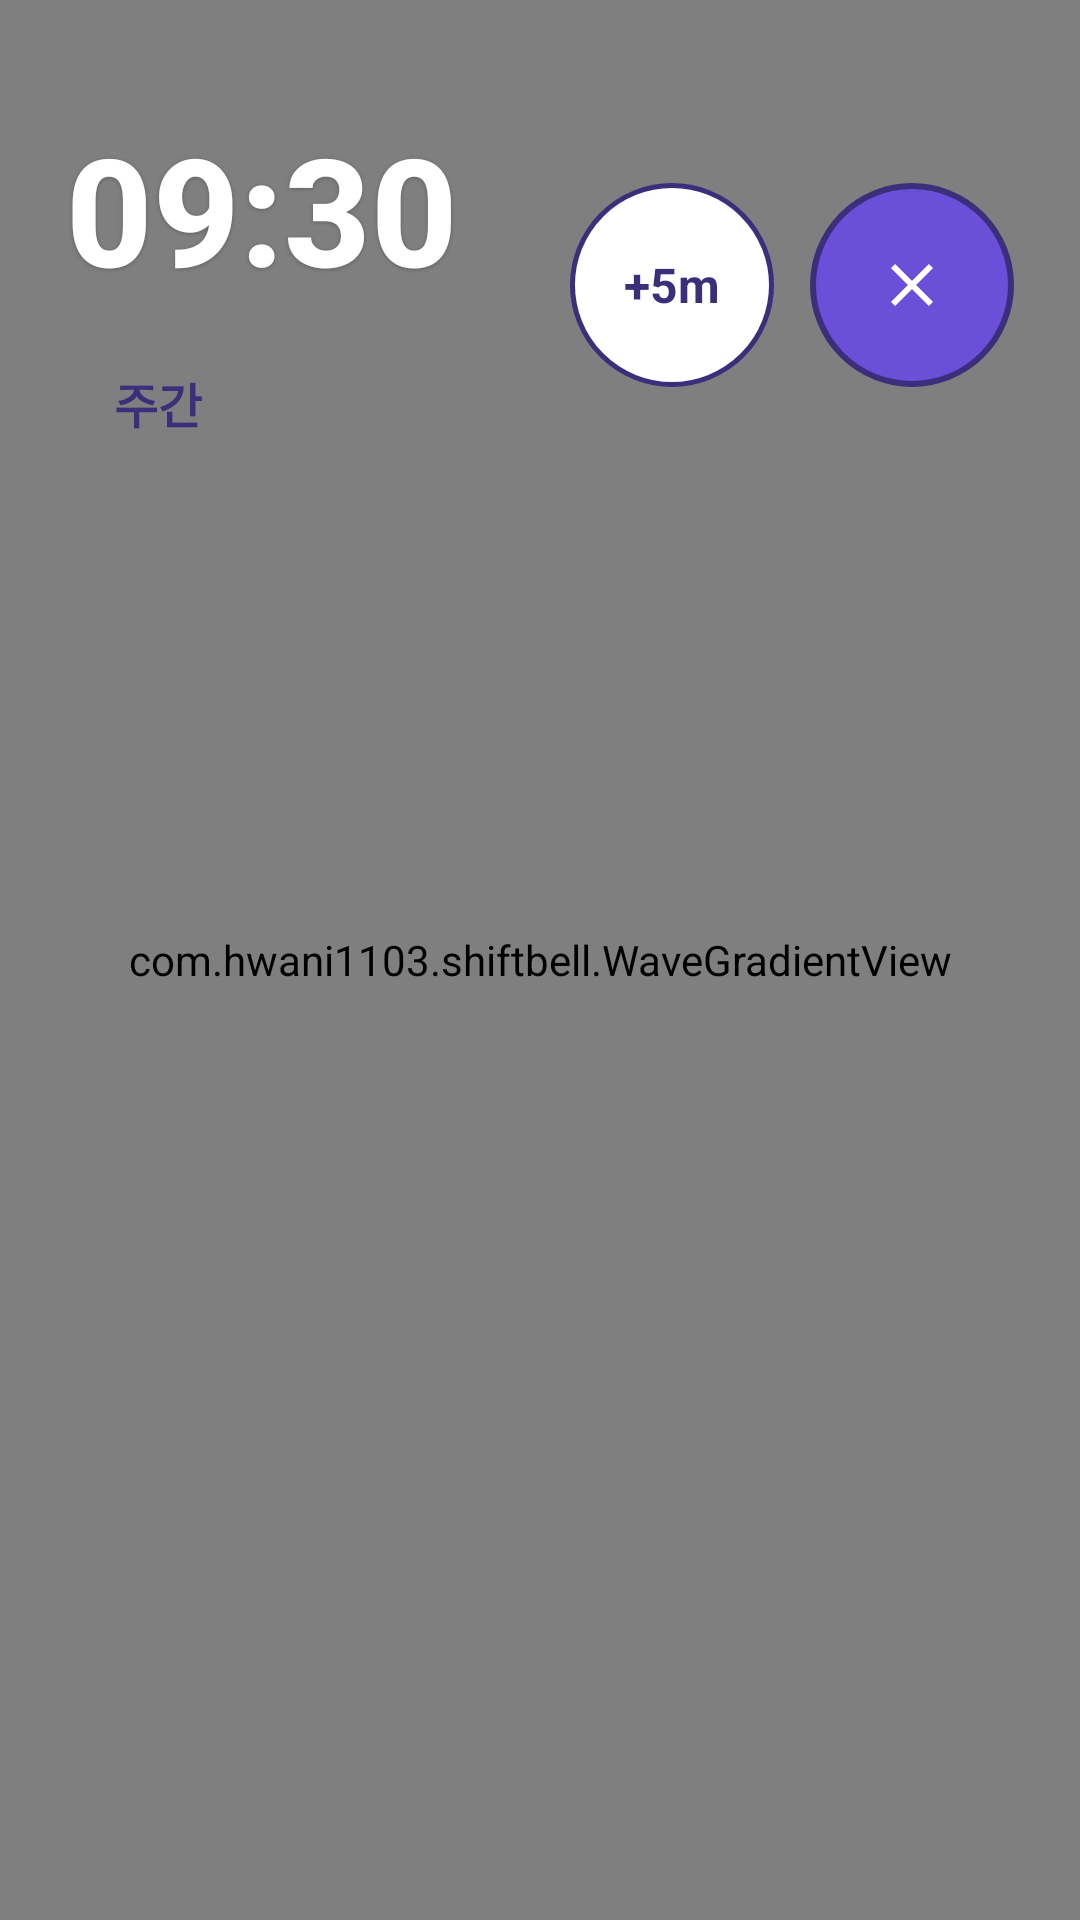

The Android layout XML behind this screen, and the referenced resources:
<!-- AndroidManifest.xml: fallback theme Theme.MaterialComponents.DayNight.NoActionBar -->
<!-- res/layout/overlay_alarm.xml -->
<?xml version="1.0" encoding="utf-8"?>
<FrameLayout
    xmlns:android="http://schemas.android.com/apk/res/android"
    xmlns:app="http://schemas.android.com/apk/res-auto"
    android:layout_width="match_parent"
    android:layout_height="wrap_content">

    <com.hwani1103.shiftbell.WaveGradientView
        android:layout_width="match_parent"
        android:layout_height="match_parent"
        app:bottomCornerRadius="24dp"
        app:topCornerRadius="24dp"/>

    <LinearLayout
        android:layout_width="match_parent"
        android:layout_height="wrap_content"
        android:orientation="horizontal"
        android:gravity="center_vertical"
        android:elevation="8dp"
        android:paddingHorizontal="22dp"
        android:paddingTop="36dp"
        android:paddingBottom="32dp">

        
        <LinearLayout
            android:layout_width="0dp"
            android:layout_height="wrap_content"
            android:layout_weight="1"
            android:orientation="vertical">

            
            <TextView
                android:id="@+id/timeText"
                android:layout_width="wrap_content"
                android:layout_height="wrap_content"
                android:text="09:30"
                android:textSize="50sp"
                android:textColor="#FFFFFF"
                android:textStyle="bold"
                android:fontFamily="sans-serif-medium"
                android:shadowColor="#40000000"
                android:shadowDx="0"
                android:shadowDy="1"
                android:shadowRadius="3"/>

            <TextView
                android:id="@+id/shiftTypeText"
                android:layout_width="wrap_content"
                android:layout_height="wrap_content"
                android:layout_marginTop="12dp"
                android:text="주간"
                android:textSize="16sp"
                android:textColor="#3B2E7A"
                android:textStyle="bold"
                android:background="@drawable/overlay_shift_badge"
                android:paddingHorizontal="16dp"
                android:paddingVertical="8dp"/>
        </LinearLayout>

        <Space android:layout_width="10dp" android:layout_height="1dp"/>

        
        <LinearLayout
            android:layout_width="wrap_content"
            android:layout_height="wrap_content"
            android:orientation="horizontal"
            android:gravity="center_vertical">

            <FrameLayout
                android:layout_width="68dp"
                android:layout_height="68dp">
                <TextView
                    android:layout_width="match_parent"
                    android:layout_height="match_parent"
                    android:gravity="center"
                    android:background="@drawable/alarm_snooze_circle"
                    android:text="+5m"
                    android:textSize="16sp"
                    android:textStyle="bold"
                    android:textColor="#3B2E7A"/>
                <Button
                    android:id="@+id/snoozeButton"
                    android:layout_width="match_parent"
                    android:layout_height="match_parent"
                    android:minWidth="0dp"
                    android:minHeight="0dp"
                    android:padding="0dp"
                    android:text=""
                    android:background="?android:attr/selectableItemBackgroundBorderless"
                    android:stateListAnimator="@null"
                    android:elevation="0dp"/>
            </FrameLayout>

            <Space android:layout_width="12dp" android:layout_height="1dp"/>

            <FrameLayout
                android:layout_width="68dp"
                android:layout_height="68dp">
                <ImageView
                    android:layout_width="match_parent"
                    android:layout_height="match_parent"
                    android:background="@drawable/alarm_dismiss_circle"
                    android:src="@drawable/ic_close_white"
                    android:scaleType="center"
                    android:padding="18dp"/>
                <Button
                    android:id="@+id/dismissButton"
                    android:layout_width="match_parent"
                    android:layout_height="match_parent"
                    android:minWidth="0dp"
                    android:minHeight="0dp"
                    android:padding="0dp"
                    android:text=""
                    android:background="?android:attr/selectableItemBackgroundBorderless"
                    android:stateListAnimator="@null"
                    android:elevation="0dp"/>
            </FrameLayout>
        </LinearLayout>

    </LinearLayout>
</FrameLayout>
<!-- resources referenced by this layout -->
<resources>
  <!-- drawable alarm_dismiss_circle (drawable) -->
  <?xml version="1.0" encoding="utf-8"?>
  <shape xmlns:android="http://schemas.android.com/apk/res/android"
      android:shape="oval">
      <solid android:color="#6A4FD9"/>
      <stroke
          android:width="2dp"
          android:color="#3B2E7A"/>
  </shape>
  <!-- drawable alarm_snooze_circle (drawable) -->
  <?xml version="1.0" encoding="utf-8"?>
  <shape xmlns:android="http://schemas.android.com/apk/res/android"
      android:shape="oval">
      <solid android:color="#FFFFFF"/>
      <stroke
          android:width="1.6dp"
          android:color="#3B2E7A"/>
  </shape>
  <!-- drawable ic_close_white (drawable) -->
  <?xml version="1.0" encoding="utf-8"?>
  <vector xmlns:android="http://schemas.android.com/apk/res/android"
      android:width="24dp"
      android:height="24dp"
      android:viewportWidth="24"
      android:viewportHeight="24">
      <path
          android:fillColor="#FFFFFF"
          android:pathData="M19,6.41L17.59,5 12,10.59 6.41,5 5,6.41 10.59,12 5,17.59 6.41,19 12,13.41 17.59,19 19,17.59 13.41,12z"/>
  </vector>
</resources>
